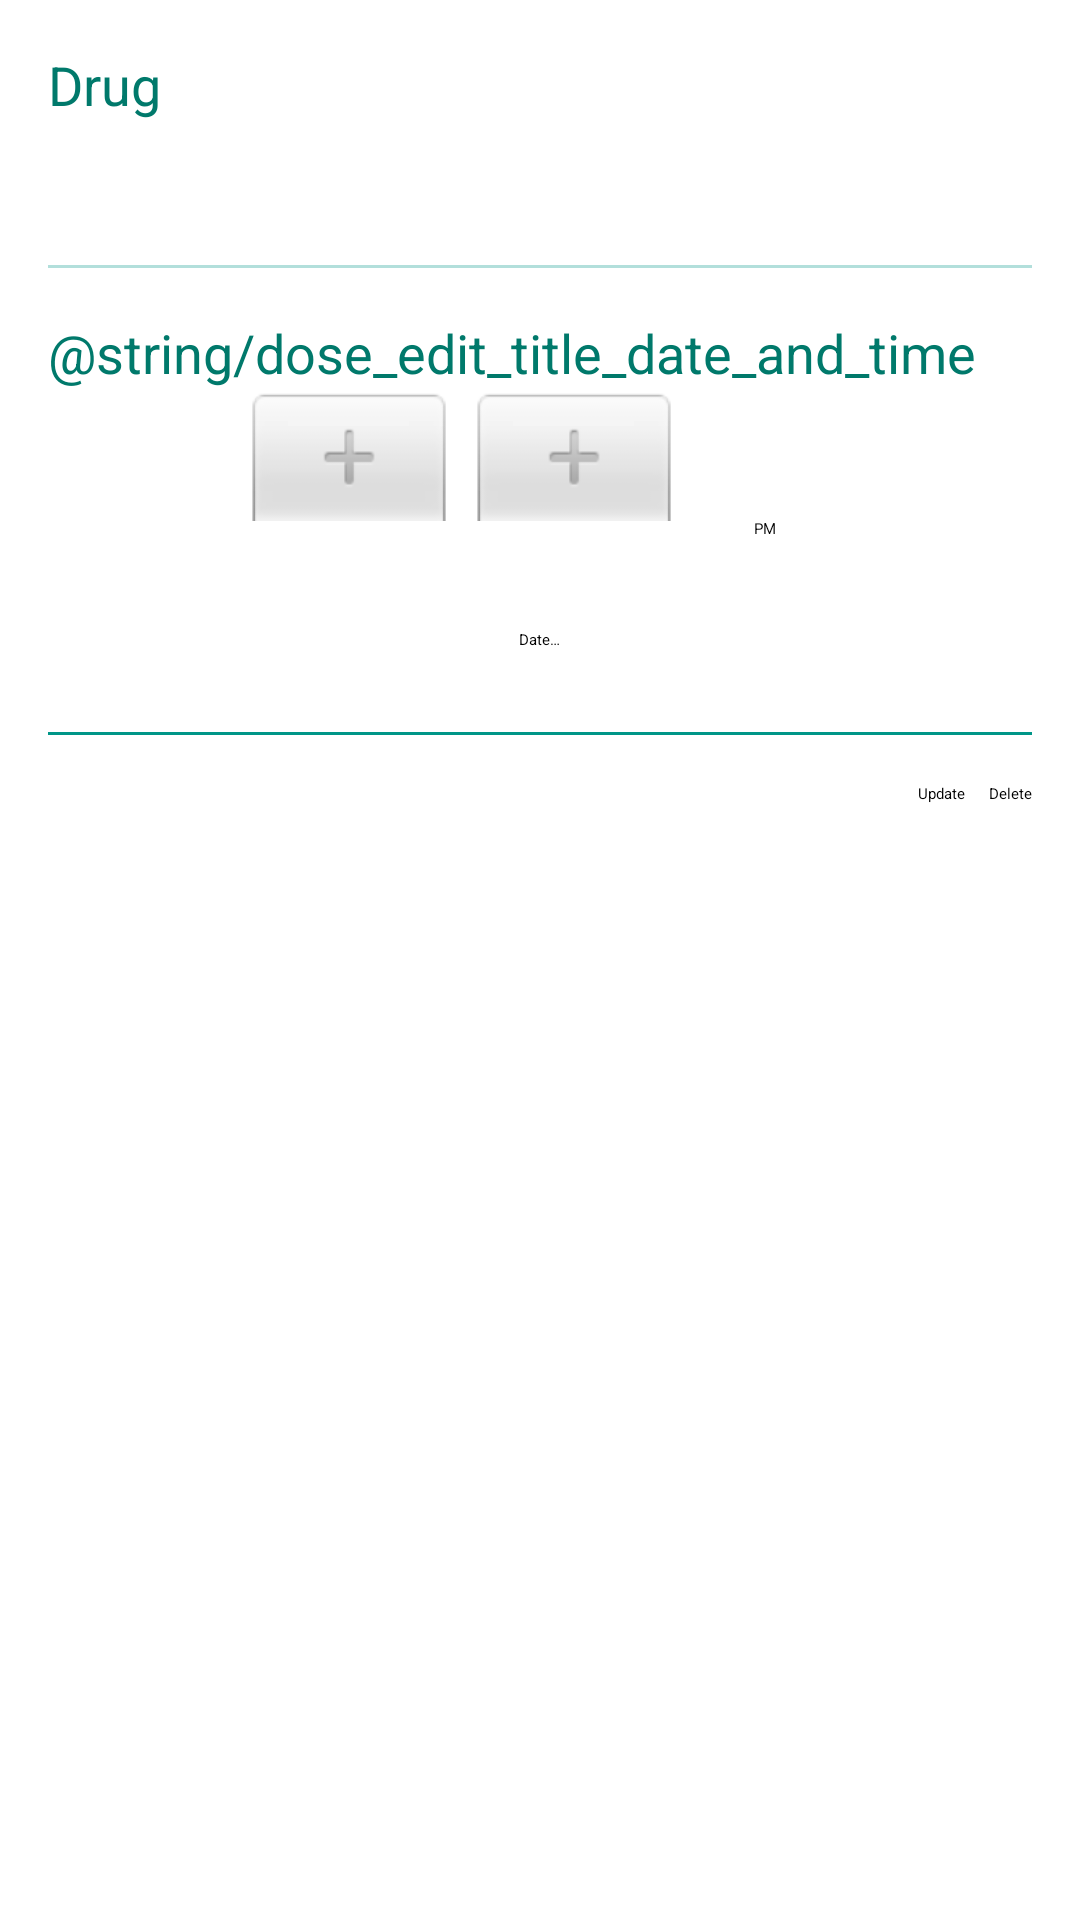

Write the Android layout XML for this screen, with the resource values it uses.
<!-- AndroidManifest.xml: application theme Painkiller -->
<!-- res/layout/activity_dose_edit.xml -->
<?xml version="1.0" encoding="utf-8"?>
<android.support.constraint.ConstraintLayout xmlns:android="http://schemas.android.com/apk/res/android"
    xmlns:app="http://schemas.android.com/apk/res-auto"
    xmlns:tools="http://schemas.android.com/tools"
    android:layout_width="match_parent"
    android:layout_height="match_parent"
    tools:context=".activity.DrugAddEditActivity">

    <android.support.v7.widget.Toolbar
        android:id="@+id/dose_edit_toolbar"
        android:layout_width="match_parent"
        android:layout_height="?android:attr/actionBarSize"
        android:background="?android:attr/colorPrimary"
        android:elevation="@dimen/app_toolbar_elevation"
        android:label="@string/activity_title_dose_edit"
        android:theme="@style/ThemeOverlay.AppCompat.ActionBar"
        app:popupTheme="@style/ThemeOverlay.AppCompat.Light"/>

    <ScrollView xmlns:android="http://schemas.android.com/apk/res/android"
        xmlns:app="http://schemas.android.com/apk/res-auto"
        xmlns:tools="http://schemas.android.com/tools"
        android:layout_width="match_parent"
        android:layout_height="0dp"
        app:layout_constraintEnd_toEndOf="parent"
        app:layout_constraintStart_toStartOf="parent"
        app:layout_constraintTop_toBottomOf="@+id/dose_edit_toolbar"
        app:layout_constraintBottom_toBottomOf="parent">

        <android.support.constraint.ConstraintLayout xmlns:android="http://schemas.android.com/apk/res/android"
            android:layout_width="match_parent"
            android:layout_height="wrap_content"
            android:layout_margin="@dimen/default_main_container_margin"
            tools:context=".activity.DoseEditActivity">

            <TextView
                android:id="@+id/tv_drug"
                style="@style/InputLabelTextView"
                android:text="@string/title_text_drug"
                app:layout_constraintStart_toStartOf="parent"
                app:layout_constraintTop_toTopOf="parent" />

            <Spinner
                android:id="@+id/sp_drug"
                android:layout_width="0dp"
                android:layout_height="wrap_content"
                android:layout_marginTop="24dp"
                app:layout_constraintEnd_toEndOf="parent"
                app:layout_constraintStart_toStartOf="parent"
                app:layout_constraintTop_toBottomOf="@+id/tv_drug" />

            <View
                android:id="@+id/hr_dose_edit"
                android:layout_width="fill_parent"
                android:layout_height="1dp"
                android:layout_alignParentEnd="true"
                android:layout_marginTop="24dp"
                android:background="@color/primary_light"
                app:layout_constraintTop_toBottomOf="@+id/sp_drug"
                tools:background="@color/primary_light" />

            <TextView
                android:id="@+id/tv_time"
                style="@style/InputLabelTextView"
                android:layout_marginTop="16dp"
                android:background="#FFFFFF"
                android:text="@string/dose_edit_title_date_and_time"
                app:layout_constraintStart_toStartOf="parent"
                app:layout_constraintTop_toBottomOf="@+id/hr_dose_edit" />

            <TimePicker
                android:id="@+id/time_dose_time"
                android:layout_width="wrap_content"
                android:layout_height="wrap_content"
                android:elevation="@dimen/text_margin_very_small"
                android:timePickerMode="spinner"
                app:layout_constraintEnd_toEndOf="parent"
                app:layout_constraintStart_toStartOf="parent"
                app:layout_constraintTop_toBottomOf="@+id/tv_time" />

            <LinearLayout
                android:id="@+id/ll_dose_edit_date"
                android:layout_width="match_parent"
                android:layout_height="wrap_content"
                android:layout_marginEnd="24dp"
                android:layout_marginStart="24dp"
                android:layout_marginTop="16dp"
                android:orientation="horizontal"
                app:layout_constraintEnd_toEndOf="parent"
                app:layout_constraintStart_toStartOf="parent"
                app:layout_constraintTop_toBottomOf="@+id/time_dose_time">

                <TextView
                    android:id="@+id/tv_current_date"
                    android:layout_width="wrap_content"
                    android:layout_height="wrap_content"
                    android:layout_weight="1"
                    android:textSize="@dimen/text_size_list_detail" />

                <Button
                    android:id="@+id/btn_change_date"
                    android:layout_width="wrap_content"
                    android:layout_height="wrap_content"
                    android:layout_weight="1"
                    android:text="@string/button_text_date_chooser" />
            </LinearLayout>

            <View
                android:id="@+id/hr_dose_edit2"
                android:layout_width="fill_parent"
                android:layout_height="1dp"
                android:layout_alignParentEnd="true"
                android:layout_marginTop="24dp"
                android:background="@color/primary"
                app:layout_constraintTop_toBottomOf="@+id/ll_dose_edit_date"
                tools:background="@color/primary" />

            <LinearLayout
                android:id="@+id/ll_dose_edit_buttons"
                android:layout_width="0dp"
                android:layout_height="wrap_content"
                android:layout_marginTop="16dp"
                android:paddingBottom="@dimen/default_inner_container_margin"
                android:orientation="horizontal"
                app:layout_constraintEnd_toEndOf="parent"
                app:layout_constraintTop_toBottomOf="@+id/hr_dose_edit2">

                <Button
                    android:id="@+id/btn_update_dose"
                    android:layout_width="wrap_content"
                    android:layout_height="wrap_content"
                    android:layout_marginBottom="16dp"
                    android:layout_weight="1"
                    android:text="@string/button_text_update"/>

                <Button
                    android:id="@+id/btn_delete_dose"
                    android:layout_width="wrap_content"
                    android:layout_height="wrap_content"
                    android:layout_marginBottom="16dp"
                    android:layout_marginStart="8dp"
                    android:layout_weight="1"
                    android:text="@string/button_text_delete"/>
            </LinearLayout>


        </android.support.constraint.ConstraintLayout>

    </ScrollView>

</android.support.constraint.ConstraintLayout>
<!-- resources referenced by this layout -->
<resources>
  <color name="primary">#009688</color>
  <color name="primary_light">#B2DFDB</color>
  <dimen name="app_toolbar_elevation">4dp</dimen>
  <dimen name="default_inner_container_margin">16dp</dimen>
  <dimen name="default_main_container_margin">16dp</dimen>
  <dimen name="text_margin_very_small">4dp</dimen>
  <dimen name="text_size_list_detail">18sp</dimen>
  <string name="activity_title_dose_edit">Edit Dose</string>
  <string name="button_text_date_chooser">Date…</string>
  <string name="button_text_delete">Delete</string>
  <string name="button_text_update">Update</string>
  <string name="title_text_drug">Drug</string>
  <style name="InputLabelTextView" parent="@android:style/TextAppearance.Small">
          <item name="android:layout_width">wrap_content</item>
          <item name="android:layout_height">wrap_content</item>
          <item name="android:textColor">@color/inputLabelTextColor</item>
          <item name="android:textSize">18sp</item>
      </style>
  <color name="inputLabelTextColor">@color/primary_dark</color>
  <color name="primary_dark">#00796B</color>
</resources>
